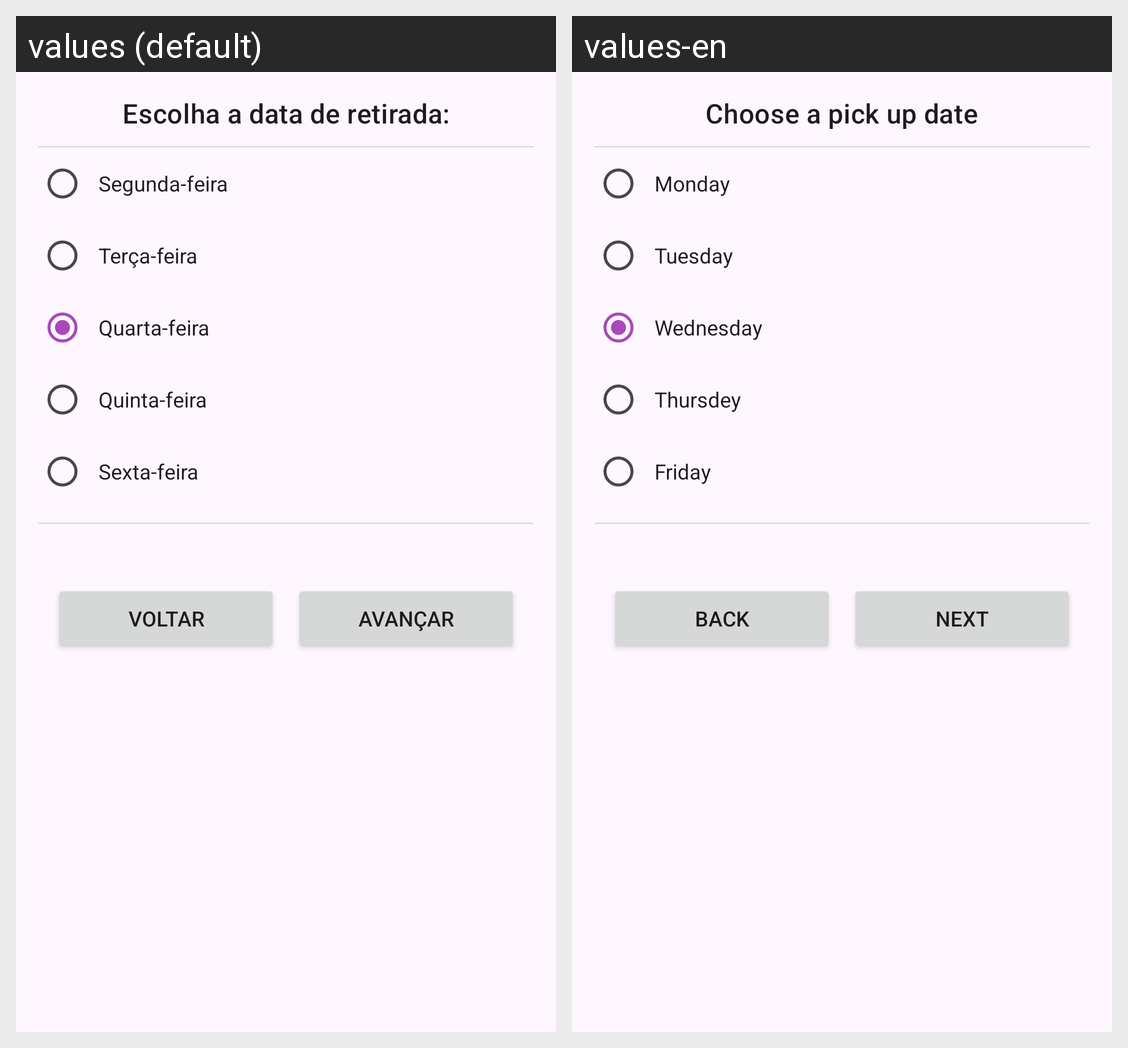

Strings drawn on this Android screen and how each of the app's shown locales translates them:
Android screen res/layout/activity_date.xml rendered under 2 locales, left to right: values (default), values-en. Device: Nexus 5 (rendered at 1080×1920; each locale shown at half size, 540×960, under a caption strip naming it); theme Theme.CupcakeApp.
Strings drawn on this screen, with the default value and each locale's value (text and hints the layout hard-codes, and strings that could not be matched under every locale, appear in the picture but are not listed):

choose_date
  values: Escolha a data de retirada:
  values-en: Choose a pick up date

monday
  values: Segunda-feira
  values-en: Monday

tuesday
  values: Terça-feira
  values-en: Tuesday

wednesday
  values: Quarta-feira
  values-en: Wednesday

thursday
  values: Quinta-feira
  values-en: Thursdey

friday
  values: Sexta-feira
  values-en: Friday

btn_back
  values: Voltar
  values-en: Back

btn_next
  values: Avançar
  values-en: Next
